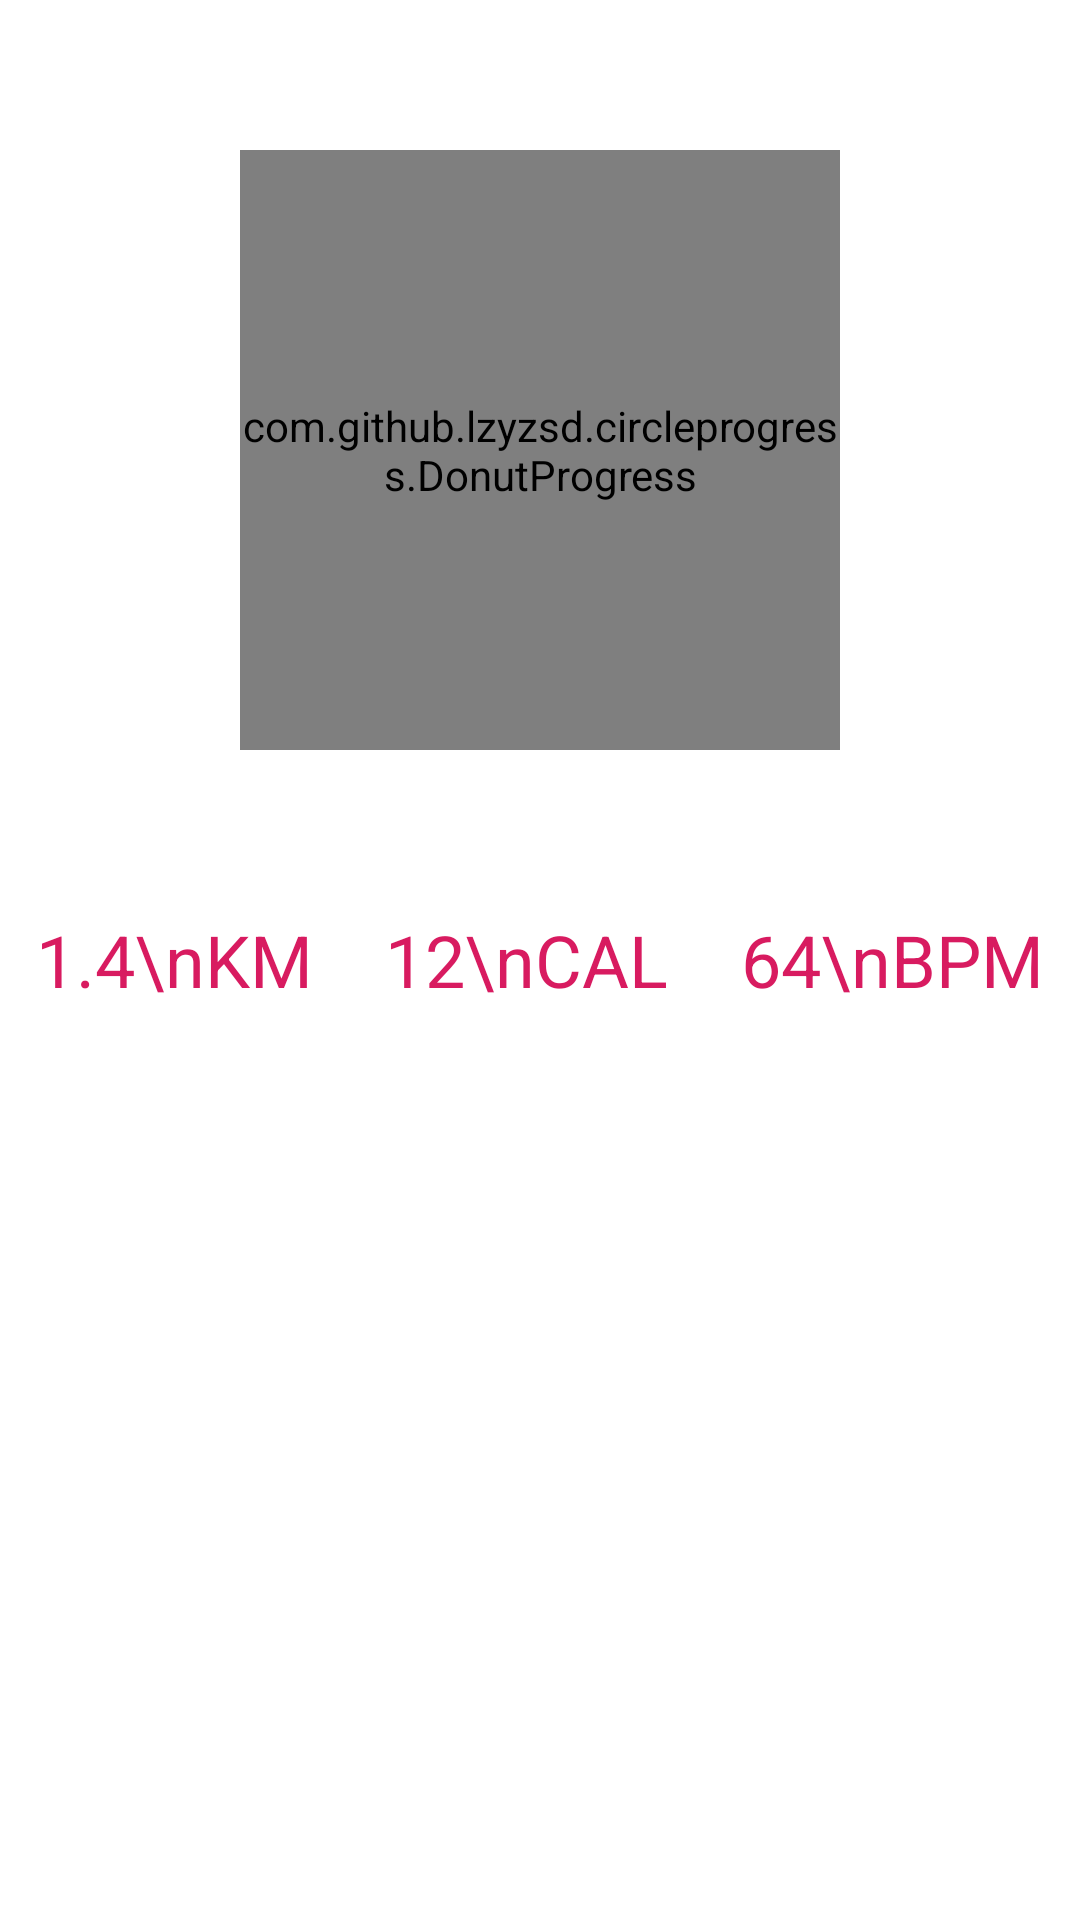

Produce the Android XML layout that renders to this screen, including the resource entries it uses.
<!-- AndroidManifest.xml: application theme AppTheme -->
<!-- res/layout/fragment_daily.xml -->
<?xml version="1.0" encoding="utf-8"?>
<RelativeLayout
    xmlns:android="http://schemas.android.com/apk/res/android"
    xmlns:custom="http://schemas.android.com/apk/res-auto"
    android:orientation="vertical" android:layout_width="match_parent"
    android:layout_height="match_parent">

    <com.github.lzyzsd.circleprogress.DonutProgress
        android:id="@+id/donut_progress"
        android:layout_marginTop="50dp"
        android:layout_width="200dp"
        android:layout_height="200dp"
        android:layout_centerHorizontal="true"
        custom:donut_progress="150"
        custom:donut_max="100"
        custom:donut_finished_stroke_width="15dp"
        custom:donut_finished_color="@color/colorPrimary"
        custom:donut_text_color="@color/colorPrimary"
        custom:donut_suffix_text=" / 2300 steps"/>

    <LinearLayout
        android:layout_width="match_parent"
        android:layout_height="wrap_content"
        android:orientation="horizontal"
        android:layout_centerInParent="true">
        <TextView
            android:id="@+id/DailyFragment_distance"
            android:text="1.4\nKM"
            android:textSize="24sp"
            android:textColor="@color/colorPrimaryDark"
            android:gravity="center"
            android:layout_width="wrap_content"
            android:layout_height="wrap_content"
            android:layout_weight="1"/>
        <TextView
            android:id="@+id/DailyFragment_calories"
            android:text="12\nCAL"
            android:textSize="24sp"
            android:textColor="@color/colorPrimaryDark"
            android:gravity="center"
            android:layout_width="wrap_content"
            android:layout_height="wrap_content"
            android:layout_weight="1"/>
        <TextView
            android:id="@+id/DailyFragment_BPM"
            android:text="64\nBPM"
            android:textSize="24sp"
            android:textColor="@color/colorPrimaryDark"
            android:gravity="center"
            android:layout_width="wrap_content"
            android:layout_height="wrap_content"
            android:layout_weight="1"/>
    </LinearLayout>

</RelativeLayout>
<!-- resources referenced by this layout -->
<resources>
  <color name="colorPrimary">#E91E63</color>
  <color name="colorPrimaryDark">#D81B60</color>
</resources>
